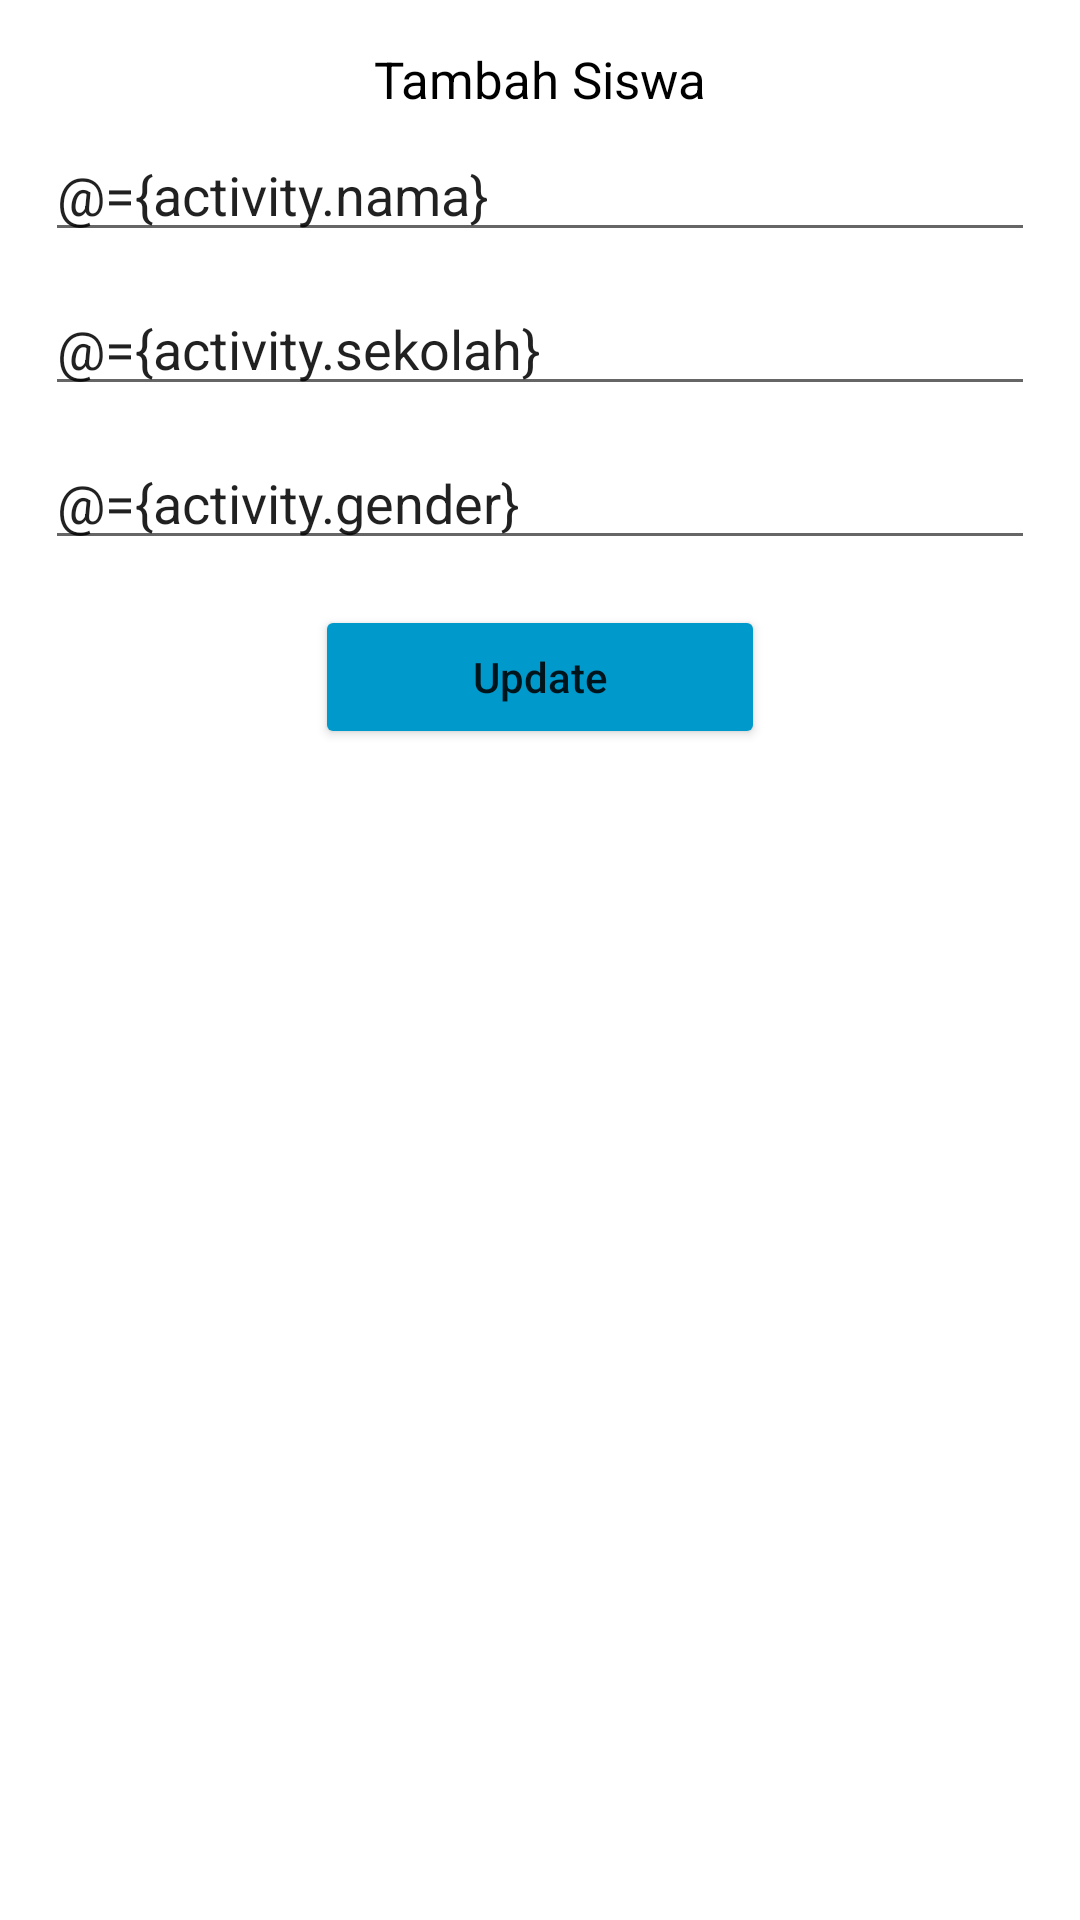

Here is an Android app screen rendered from its layout file. Give the layout XML and the strings, colors and styles it references.
<!-- AndroidManifest.xml: application theme Theme.MyApplication -->
<!-- res/layout/activity_edit_siswa_database_update.xml -->
<?xml version="1.0" encoding="utf-8"?>
<layout>

    <data>

        <variable
            name="activity"
            type="com.example.myapplication.EditSiswaDatabaseUpdateActivity" />

    </data>


    <LinearLayout xmlns:android="http://schemas.android.com/apk/res/android"
        xmlns:app="http://schemas.android.com/apk/res-auto"
        xmlns:tools="http://schemas.android.com/tools"
        android:layout_width="match_parent"
        android:layout_height="match_parent"
        android:orientation="vertical"
        android:padding="@dimen/value15"
        tools:context=".EditSiswaDatabaseUpdateActivity">

        <RelativeLayout
            android:layout_width="match_parent"
            android:layout_height="wrap_content">

            <TextView
                android:layout_width="match_parent"
                android:layout_height="wrap_content"
                android:text="@string/tambah_siswa"
                android:textAlignment="center"
                android:textColor="@color/black"
                android:textSize="17sp" />

            <ImageView
                android:id="@+id/ivDelete"
                android:layout_width="wrap_content"
                android:layout_height="wrap_content"
                android:layout_alignParentEnd="true"
                android:onClick="onClick"
                android:src="@drawable/ic_baseline_delete" />

        </RelativeLayout>


        <EditText
            android:layout_width="match_parent"
            android:layout_height="wrap_content"
            android:layout_marginTop="@dimen/value5"
            android:layout_marginBottom="@dimen/value5"
            android:hint="@string/nama_siswa"
            android:inputType="textCapWords"
            android:text='@={activity.nama}' />

        <EditText
            android:layout_width="match_parent"
            android:layout_height="wrap_content"
            android:layout_marginTop="@dimen/value5"
            android:layout_marginBottom="@dimen/value5"
            android:hint="@string/sekolah"
            android:inputType="textCapWords"
            android:text='@={activity.sekolah}' />

        <EditText
            android:layout_width="match_parent"
            android:layout_height="wrap_content"
            android:layout_marginTop="@dimen/value5"
            android:layout_marginBottom="@dimen/value5"
            android:hint="@string/gender"
            android:inputType="textCapWords"
            android:text='@={activity.gender}' />

        <Button
            android:id="@+id/buttonUpdateSiswa"
            android:layout_width="@dimen/value150"
            android:layout_height="wrap_content"
            android:layout_gravity="center"
            android:layout_margin="@dimen/value10"
            android:backgroundTint="@android:color/holo_blue_dark"
            android:onClick="onClick"
            android:text="@string/update"
            android:textAllCaps="false" />


    </LinearLayout>
</layout>
<!-- resources referenced by this layout -->
<resources>
  <color name="black">#FF000000</color>
  <dimen name="value10">10dp</dimen>
  <dimen name="value15">15dp</dimen>
  <dimen name="value150">150dp</dimen>
  <dimen name="value5">5dp</dimen>
  <string name="gender">Gender</string>
  <string name="nama_siswa">Nama Siswa</string>
  <string name="sekolah">Sekolah</string>
  <string name="tambah_siswa">Tambah Siswa</string>
  <string name="update">Update</string>
  <style name="Theme.MyApplication" parent="Theme.MaterialComponents.DayNight.NoActionBar">
          
          <item name="colorPrimary">@color/purple_500</item>
          <item name="colorPrimaryVariant">@color/purple_700</item>
          <item name="colorOnPrimary">@color/white</item>
          
          <item name="colorSecondary">@color/teal_200</item>
          <item name="colorSecondaryVariant">@color/teal_700</item>
          <item name="colorOnSecondary">@color/black</item>
          
          <item name="android:statusBarColor" tools:targetApi="l">?attr/colorPrimaryVariant</item>
          
      </style>
  <color name="purple_500">#FF6200EE</color>
  <color name="purple_700">#FF3700B3</color>
  <color name="white">#FFFFFFFF</color>
  <color name="teal_200">#FF03DAC5</color>
  <color name="teal_700">#FF018786</color>
</resources>
